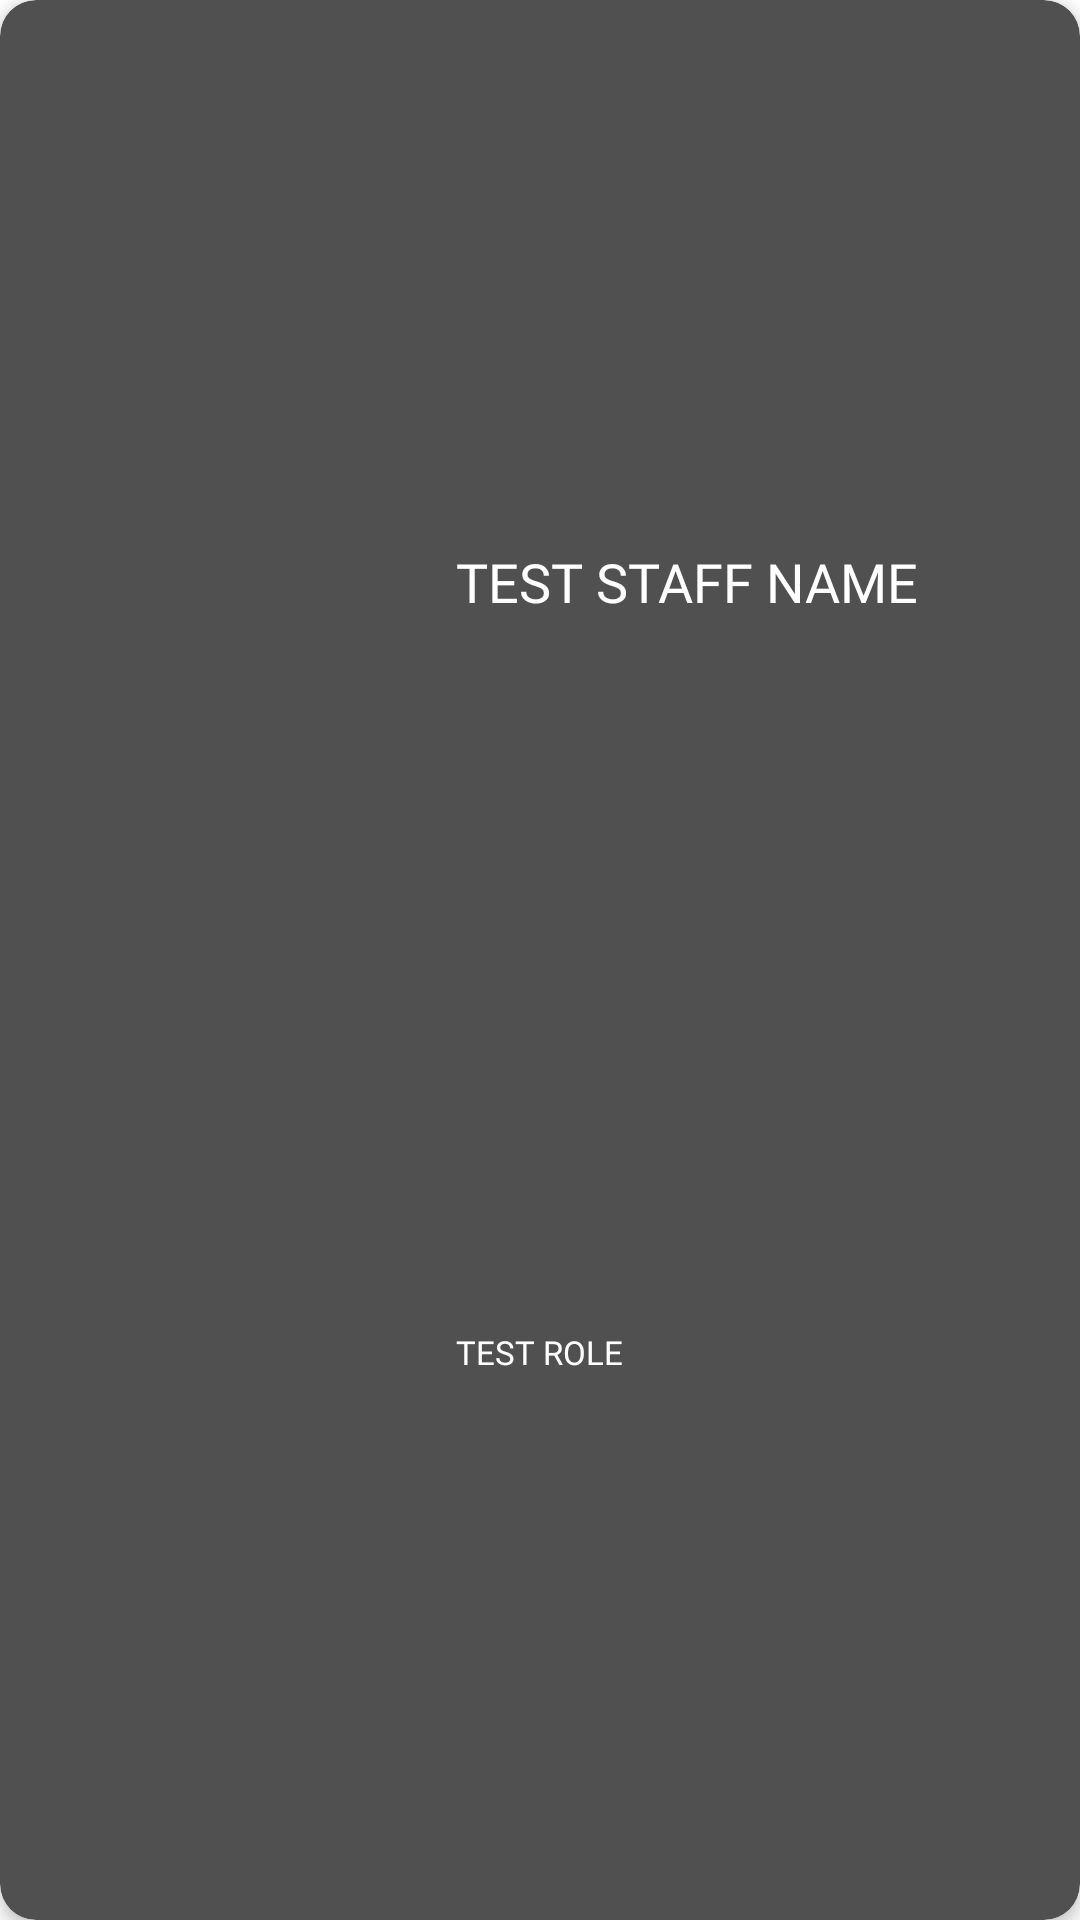

Here is an Android app screen rendered from its layout file. Give the layout XML and the strings, colors and styles it references.
<!-- AndroidManifest.xml: application theme Theme.JSONRESTAPIProductsTest -->
<!-- res/layout/meet_the_team_cardview.xml -->
<?xml version="1.0" encoding="utf-8"?>
<androidx.cardview.widget.CardView xmlns:android="http://schemas.android.com/apk/res/android"
    xmlns:app="http://schemas.android.com/apk/res-auto"
    xmlns:tools="http://schemas.android.com/tools"
    android:id="@+id/card_view"
    android:layout_width="380dp"
    android:layout_height="150dp"
    android:layout_marginLeft="15dp"
    android:layout_marginRight="0dp"
    android:layout_marginBottom="10dp"
    android:background="@color/grey"
    app:cardBackgroundColor="@color/grey"
    app:cardCornerRadius="12dp"
    app:cardElevation="3dp"
    app:contentPadding="4dp">

    <androidx.constraintlayout.widget.ConstraintLayout
        android:layout_width="match_parent"
        android:layout_height="match_parent">

        <ImageView
            android:id="@+id/staff_image"
            android:layout_width="115dp"
            android:layout_height="113dp"
            app:layout_constraintBottom_toBottomOf="parent"
            app:layout_constraintEnd_toEndOf="parent"
            app:layout_constraintHorizontal_bias="0.065"
            app:layout_constraintStart_toStartOf="parent"
            app:layout_constraintTop_toTopOf="parent"
            tools:srcCompat="@tools:sample/avatars" />

        <TextView
            android:id="@+id/staff_name"
            android:layout_width="175dp"
            android:layout_height="32dp"
            android:fontFamily="@font/baloo_bhai"
            android:gravity="center|left"
            android:text="TEST STAFF NAME"
            android:textColor="#FFFFFF"
            android:textSize="18sp"
            app:layout_constraintBottom_toBottomOf="parent"
            app:layout_constraintEnd_toEndOf="parent"
            app:layout_constraintHorizontal_bias="0.837"
            app:layout_constraintStart_toStartOf="parent"
            app:layout_constraintTop_toTopOf="parent"
            app:layout_constraintVertical_bias="0.29" />

        <TextView
            android:id="@+id/staff_role"
            android:layout_width="175dp"
            android:layout_height="32dp"
            android:fontFamily="@font/baloo_bhai"
            android:gravity="center|left"
            android:text="TEST ROLE"
            android:textColor="#FFFFFF"
            android:textSize="11sp"
            app:layout_constraintBottom_toBottomOf="parent"
            app:layout_constraintEnd_toEndOf="parent"
            app:layout_constraintHorizontal_bias="0.837"
            app:layout_constraintStart_toStartOf="parent"
            app:layout_constraintTop_toTopOf="parent"
            app:layout_constraintVertical_bias="0.718" />

    </androidx.constraintlayout.widget.ConstraintLayout>

</androidx.cardview.widget.CardView>
<!-- resources referenced by this layout -->
<resources>
  <color name="grey">#505050</color>
  <style name="Theme.JSONRESTAPIProductsTest" parent="Theme.MaterialComponents.DayNight.DarkActionBar">
          
          <item name="colorPrimary">@color/purple_500</item> 
          <item name="colorPrimaryVariant">@color/purple_700</item> 
          <item name="colorOnPrimary">@color/white</item>
          
          <item name="colorSecondary">@color/teal_200</item>
          <item name="colorSecondaryVariant">@color/teal_700</item>
          <item name="colorOnSecondary">@color/black</item>
          
          <item name="android:statusBarColor">?attr/colorPrimaryVariant</item>
          
      </style>
  <color name="purple_500">#FF6200EE</color>
  <color name="purple_700">#FF3700B3</color>
  <color name="white">#FFFFFFFF</color>
  <color name="teal_200">#FF03DAC5</color>
  <color name="teal_700">#FF018786</color>
  <color name="black">#FF000000</color>
</resources>
